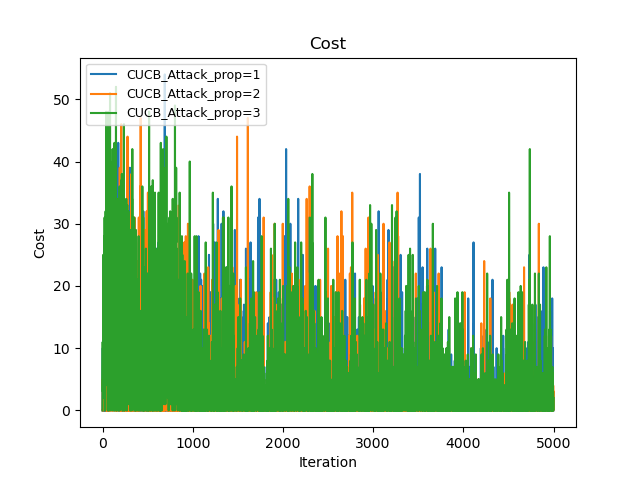

Values plotted in this chart, from the file beside it:
Time(Iteration), CUCB_Attack_prop=1, CUCB_Attack_prop=2, CUCB_Attack_prop=3
0, 0, 0, 0
1, 0, 0, 5
2, 10, 5, 16
3, 10, 9, 19
4, 10, 14, 25
5, 12, 19, 36
6, 18, 19, 40
7, 18, 25, 43
8, 22, 26, 68
9, 22, 28, 86
10, 22, 29, 96
11, 35, 31, 109
12, 43, 31, 122
13, 43, 33, 134
14, 43, 44, 156
15, 46, 45, 177
16, 46, 51, 179
17, 47, 53, 185
18, 53, 54, 213
19, 53, 62, 222
20, 60, 65, 232
21, 60, 77, 246
22, 72, 105, 256
23, 87, 125, 287
24, 87, 149, 292
25, 87, 164, 295
26, 91, 173, 305
27, 91, 190, 332
28, 91, 214, 357
29, 91, 215, 383
30, 95, 230, 383
31, 109, 230, 397
32, 119, 254, 427
33, 128, 268, 444
34, 128, 273, 476
35, 138, 285, 485
36, 148, 286, 502
37, 150, 312, 530
38, 150, 317, 543
39, 150, 319, 557
40, 162, 319, 605
41, 164, 323, 631
42, 173, 323, 638
43, 174, 352, 647
44, 174, 387, 654
45, 175, 428, 675
46, 175, 428, 693
47, 175, 462, 707
48, 176, 464, 738
49, 188, 482, 760
50, 193, 510, 784
51, 193, 510, 790
52, 200, 532, 827
53, 200, 537, 837
54, 200, 550, 868
55, 200, 553, 879
56, 200, 580, 883
57, 200, 597, 913
58, 202, 620, 930
59, 203, 626, 963
... 4,940 more rows
